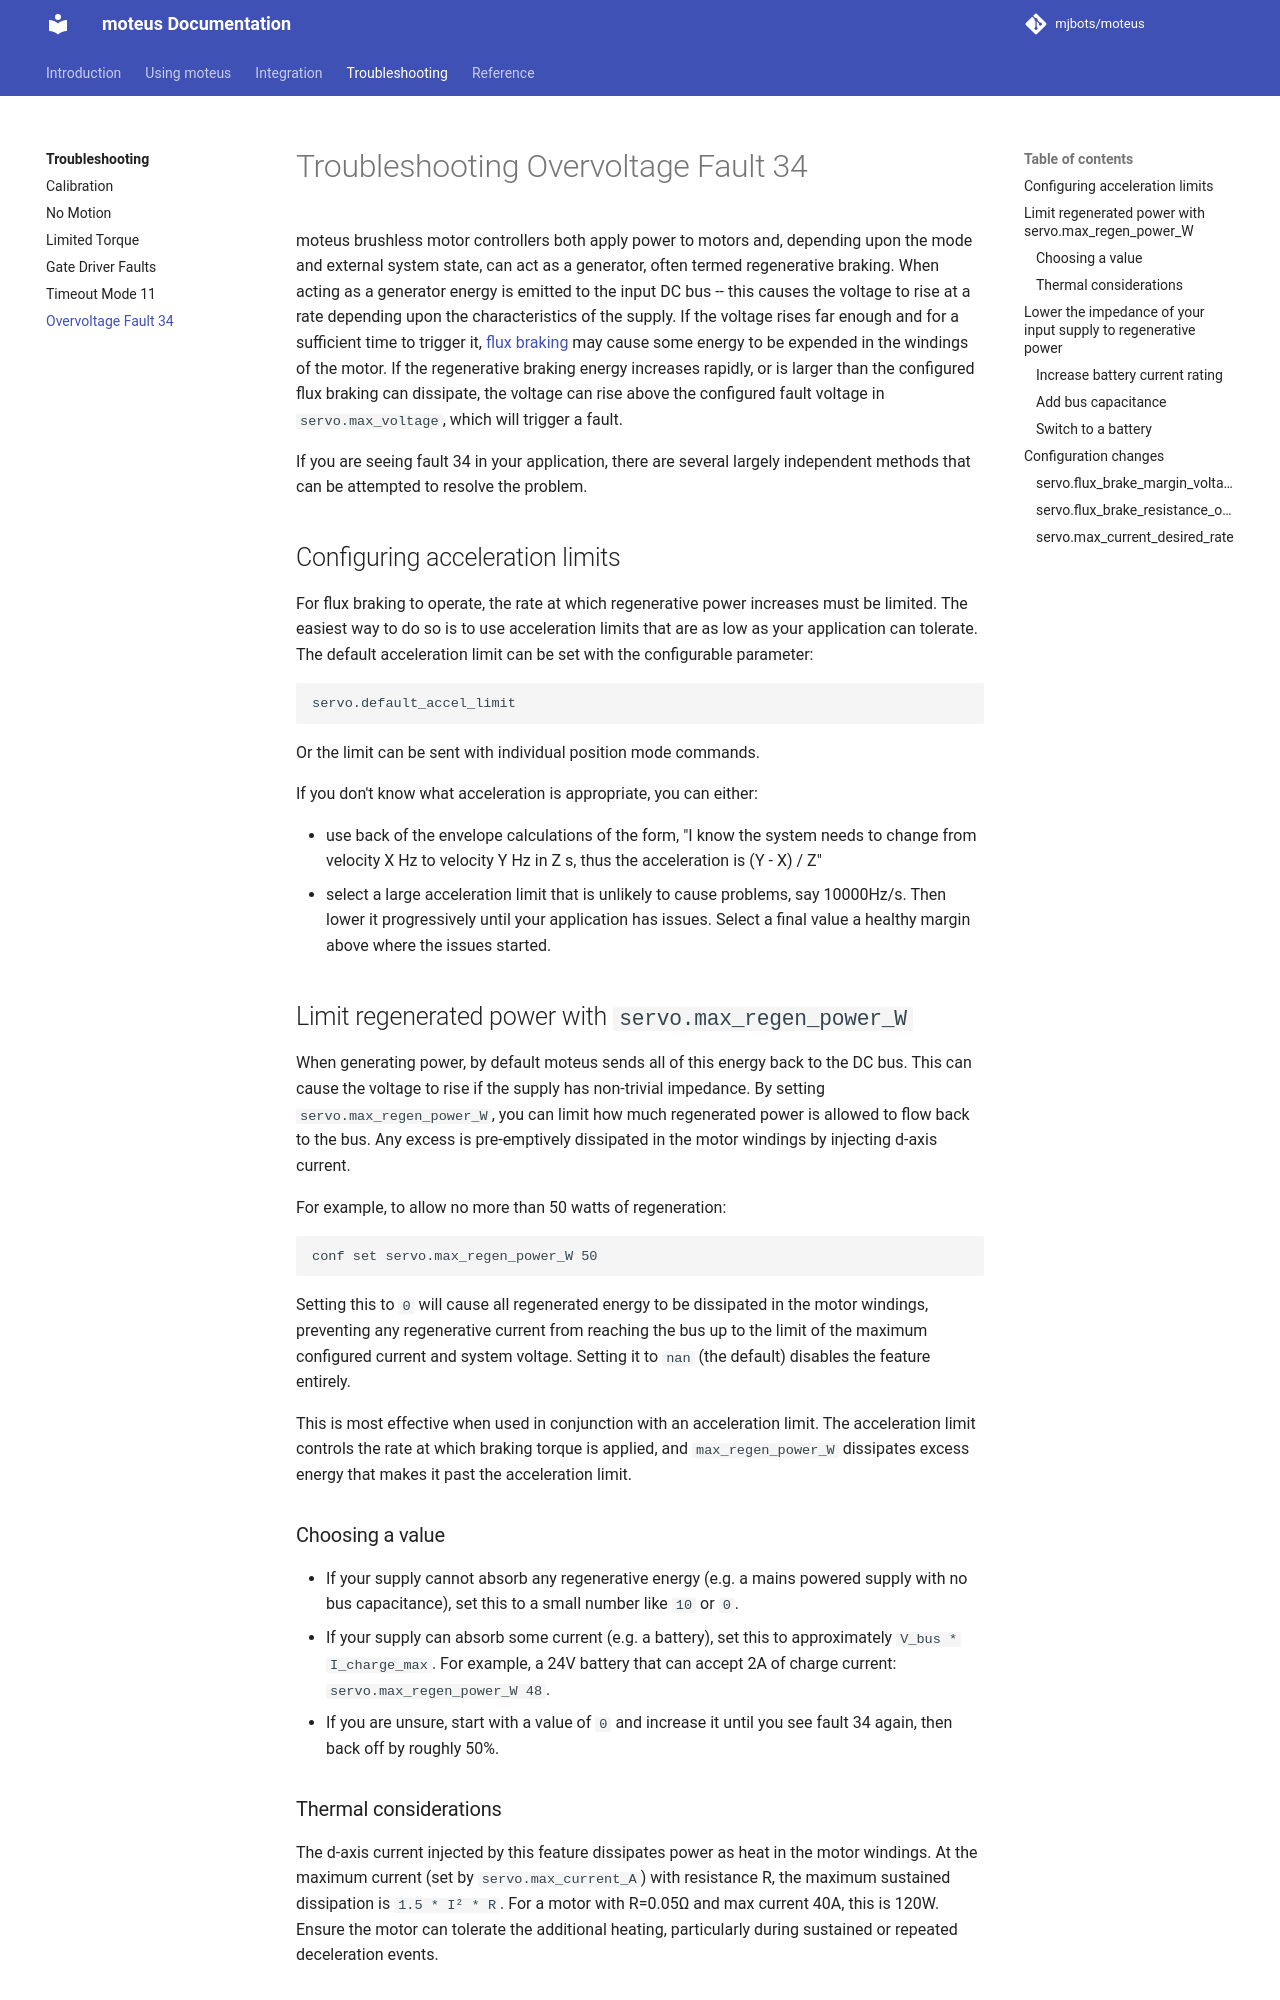

repository: mjbots/moteus · page: troubleshooting/overvoltage-fault-34/index.html · generator: mkdocs

# Troubleshooting Overvoltage Fault 34

moteus brushless motor controllers both apply power to motors and, depending upon the mode and external system state, can act as a generator, often termed regenerative braking.  When acting as a generator energy is emitted to the input DC bus -- this causes the voltage to rise at a rate depending upon the characteristics of the supply.  If the voltage rises far enough and for a sufficient time to trigger it, [flux braking](../guides/electrical-setup.md#flux-braking) may cause some energy to be expended in the windings of the motor.  If the regenerative braking energy increases rapidly, or is larger than the configured flux braking can dissipate, the voltage can rise above the configured fault voltage in `servo.max_voltage`, which will trigger a fault.

If you are seeing fault 34 in your application, there are several largely independent methods that can be attempted to resolve the problem.

## Configuring acceleration limits

For flux braking to operate, the rate at which regenerative power increases must be limited.  The easiest way to do so is to use acceleration limits that are as low as your application can tolerate.  The default acceleration limit can be set with the configurable parameter:

```
servo.default_accel_limit
```

Or the limit can be sent with individual position mode commands.

If you don't know what acceleration is appropriate, you can either:

- use back of the envelope calculations of the form, "I know the system needs to change from velocity X Hz to velocity Y Hz in Z s, thus the acceleration is (Y - X) / Z"
- select a large acceleration limit that is unlikely to cause problems, say 10000Hz/s.  Then lower it progressively until your application has issues.  Select a final value a healthy margin above where the issues started.

## Limit regenerated power with `servo.max_regen_power_W`

When generating power, by default moteus sends all of this energy back to the DC bus.  This can cause the voltage to rise if the supply has non-trivial impedance.  By setting `servo.max_regen_power_W`, you can limit how much regenerated power is allowed to flow back to the bus.  Any excess is pre-emptively dissipated in the motor windings by injecting d-axis current.

For example, to allow no more than 50 watts of regeneration:

```
conf set servo.max_regen_power_W 50
```

Setting this to `0` will cause all regenerated energy to be dissipated in the motor windings, preventing any regenerative current from reaching the bus up to the limit of the maximum configured current and system voltage. Setting it to `nan` (the default) disables the feature entirely.

This is most effective when used in conjunction with an acceleration limit.  The acceleration limit controls the rate at which braking torque is applied, and `max_regen_power_W` dissipates excess energy that makes it past the acceleration limit.

### Choosing a value

- If your supply cannot absorb any regenerative energy (e.g. a mains powered supply with no bus capacitance), set this to a small number like `10` or `0`.
- If your supply can absorb some current (e.g. a battery), set this to approximately `V_bus * I_charge_max`.  For example, a 24V battery that can accept 2A of charge current: `servo.max_regen_power_W 48`.
- If you are unsure, start with a value of `0` and increase it until you see fault 34 again, then back off by roughly 50%.

### Thermal considerations

The d-axis current injected by this feature dissipates power as heat in the motor windings.  At the maximum current (set by `servo.max_current_A`) with resistance R, the maximum sustained dissipation is `1.5 * I² * R`.  For a motor with R=0.05Ω and max current 40A, this is 120W.  Ensure the motor can tolerate the additional heating, particularly during sustained or repeated deceleration events.
